pico-8 play session: mixed d-pad (fixed 12-tick cycle), after a click and taps of 🅾, ❎, 🅾+❎, 🅾 in the second before t = 0

[t = 1 s] mixed d-pad (1.2s cycle ×~1): → ← ↑ ↓ + 🅾/❎ taps, ~1s
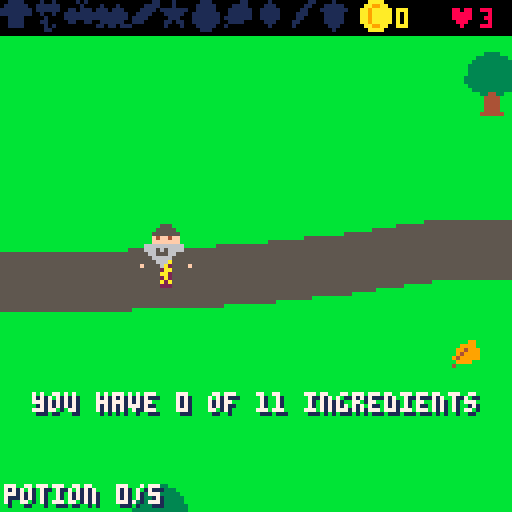
[t = 2 s] mixed d-pad (1.2s cycle ×~1): → ← ↑ ↓ + 🅾/❎ taps, ~2s
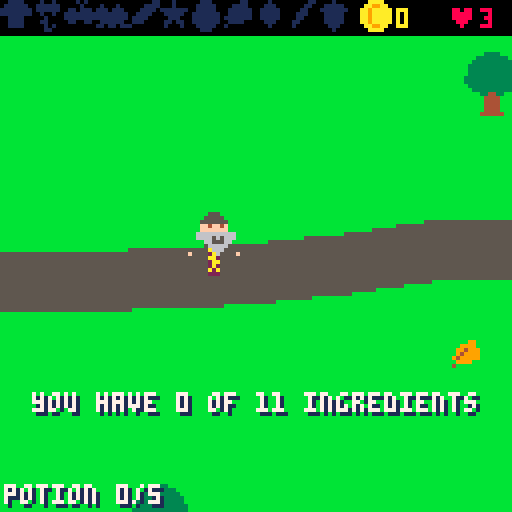
[t = 4 s] mixed d-pad (1.2s cycle ×~3): → ← ↑ ↓ + 🅾/❎ taps, ~4s
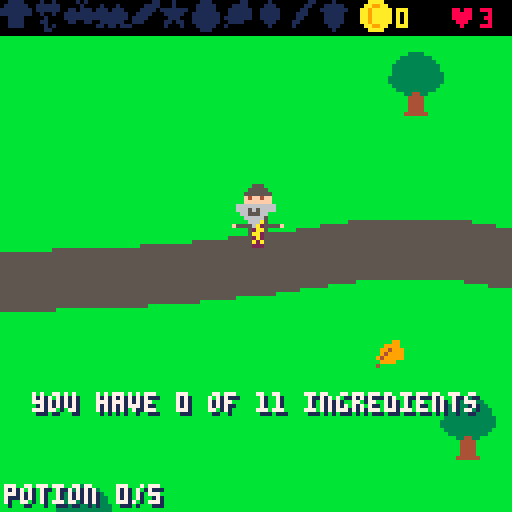
[t = 6 s] mixed d-pad (1.2s cycle ×~5): → ← ↑ ↓ + 🅾/❎ taps, ~6s
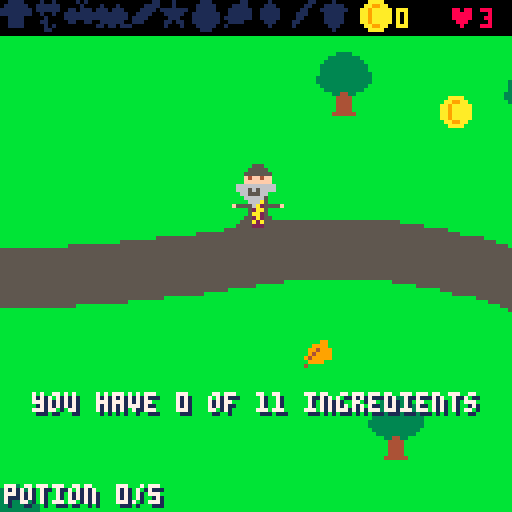
[t = 8 s] mixed d-pad (1.2s cycle ×~6): → ← ↑ ↓ + 🅾/❎ taps, ~8s
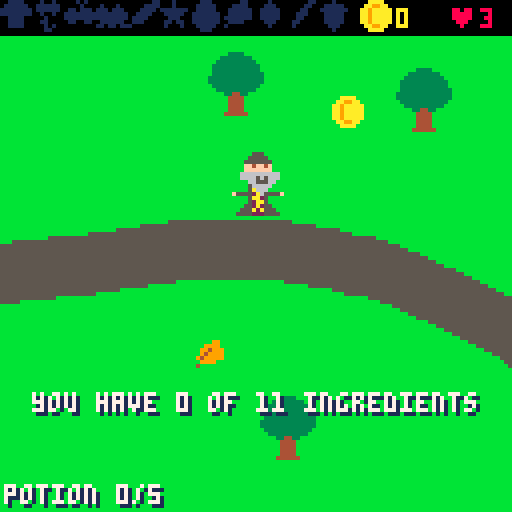

pico-8 cartridge
version 42
__lua__
-- potion master
-- go around and find 11
-- ingredients for your potion.
-- find money and go to the store
-- for the ones you can't find.
-- when you have all 11, press x:
-- the potion makes something
-- that helps you... or it makes
-- evil spirits!

function _init()
 ww=512 wh=384
 names={"mushroom","flower","berries","frog",
  "feather","star","egg","leaf","crystal",
  "carrot","acorn"}
 store={x=398,y=246,w=23,h=19}
 road={}
 addroad({{-8,70},{60,70},{140,58},{210,90},
  {250,150},{270,220},{330,276},{409,276}})
 addroad({{250,150},{320,122},{400,112},
  {460,62},{520,50}})
 addroad({{270,220},{220,282},{150,300},
  {90,350},{60,392}})
 trees={}
 srand(11)
 local tries=0
 while #trees<46 and tries<2000 do
  tries+=1
  local t={x=flr(rnd(ww-16)),y=10+flr(rnd(wh-28))}
  local ok=not near_road(t.x+8,t.y+14,17)
   and not (t.x>store.x-30 and t.x<store.x+40
    and t.y>store.y-30 and t.y<store.y+40)
  for o in all(trees) do
   if abs(o.x-t.x)<18 and abs(o.y-t.y)<14 then ok=false end
  end
  if ok then add(trees,t) end
 end
 srand(t()*1000+stat(95)+stat(94)*60)
 state="title"
 msg="" msgt=0
end

-- smooth the corners, then drop
-- a dot every few pixels
function addroad(p)
 for n=1,3 do
  local q={p[1]}
  for i=1,#p-1 do
   local a,b=p[i],p[i+1]
   add(q,{a[1]*0.75+b[1]*0.25,a[2]*0.75+b[2]*0.25})
   add(q,{a[1]*0.25+b[1]*0.75,a[2]*0.25+b[2]*0.75})
  end
  add(q,p[#p])
  p=q
 end
 for i=1,#p-1 do
  local a,b=p[i],p[i+1]
  local dx,dy=b[1]-a[1],b[2]-a[2]
  local n=max(1,flr(max(abs(dx),abs(dy))/3))
  for k=0,n-1 do
   add(road,{x=a[1]+dx*k/n,y=a[2]+dy*k/n})
  end
 end
end

function near_road(x,y,d)
 for r in all(road) do
  if abs(r.x-x)<d and abs(r.y-y)<d then return true end
 end
 return false
end

function new_game()
 lives=3
 coins=0
 potions=0
 bad=0
 boots=false compass=false magnet=false
 spirits={}
 pl={x=20,y=56,face=1,hurt=0,walk=0}
 for i=1,2 do roamer() end
 new_round()
 state="play"
 say("find 11 ingredients!",90)
end

-- 8 ingredients are out in the
-- world, 3 are only at the store
function new_round()
 have={}
 cnt=0
 items={}
 stock={}
 local order={}
 for i=1,11 do add(order,i) end
 for i=11,2,-1 do
  local j=flr(rnd(i))+1
  order[i],order[j]=order[j],order[i]
 end
 for i=1,11 do
  if i<=3 then add(stock,order[i])
  else place({k=order[i]}) end
 end
 for i=1,10 do place({k=0}) end
end

function place(it)
 for tries=1,60 do
  it.x=12+flr(rnd(ww-24))
  it.y=22+flr(rnd(wh-36))
  local ok=abs(it.x-pl.x)+abs(it.y-pl.y)>50
  if it.x>store.x-16 and it.x<store.x+40
   and it.y>store.y-16 and it.y<store.y+36 then ok=false end
  for o in all(items) do
   if abs(o.x-it.x)<20 and abs(o.y-it.y)<20 then ok=false end
  end
  for t in all(trees) do
   if it.x>t.x-6 and it.x<t.x+22
    and it.y>t.y-6 and it.y<t.y+20 then ok=false end
  end
  if ok then break end
 end
 it.ph=rnd()
 add(items,it)
end

function say(s,n)
 msg=s msgt=n or 75
end

-->8
-- update

function _update()
 if msgt>0 then msgt-=1 end
 if state=="play" then
  update_player()
  update_items()
  update_spirits()
 elseif state=="brew" then
  brewt-=1
  if brewt<=0 then finish_potion() end
 elseif btnp(4) then
  new_game()
 end
end

function at_store()
 local cx,cy=pl.x+6,pl.y+10
 return cx>store.x-8 and cx<store.x+store.w+8
  and cy>store.y-6 and cy<store.y+store.h+12
end

function update_player()
 local p=pl
 if p.hurt>0 then p.hurt-=1 end
 local sp=boots and 1.6 or 1
 local dx,dy=0,0
 if btn(0) then dx=-1 p.face=-1 end
 if btn(1) then dx=1 p.face=1 end
 if btn(2) then dy=-1 end
 if btn(3) then dy=1 end
 if dx!=0 and dy!=0 then sp*=0.75 end
 p.x=mid(0,p.x+dx*sp,ww-13)
 p.y=mid(10,p.y+dy*sp,wh-16)
 if dx!=0 or dy!=0 then p.walk+=1 else p.walk=0 end
 if btnp(5) then
  if cnt>=11 then
   state="brew"
   brewt=75
   sfx(2)
  else
   say("you have "..cnt.." of 11 ingredients")
   sfx(7)
  end
 end
 if btnp(4) and at_store() then
  if #stock==0 then
   say("the store is sold out")
   sfx(7)
  elseif coins<3 then
   say("you need 3 coins")
   sfx(7)
  else
   coins-=3
   local k=stock[1]
   deli(stock,1)
   got(k)
   sfx(6)
  end
 end
end

function got(k)
 have[k]=true
 cnt+=1
 if cnt>=11 then
  say("all 11! press x for a potion",150)
 else
  say(names[k].."! "..cnt.." of 11")
 end
end

function update_items()
 local cx,cy=pl.x+6,pl.y+9
 for i=#items,1,-1 do
  local it=items[i]
  local dx,dy=cx-it.x-4,cy-it.y-4
  local d=max(abs(dx),abs(dy))
  if magnet and d<30 and d>1 then
   it.x+=sgn(dx)*min(1.5,abs(dx))
   it.y+=sgn(dy)*min(1.5,abs(dy))
  end
  if d<9 then
   deli(items,i)
   if it.k==0 then
    coins+=1
    sfx(1)
   else
    got(it.k)
    sfx(0)
   end
  end
 end
end

-- a spirit that lives in the
-- land. it drifts about, and
-- chases the wizard when he
-- comes close, until it tires
function roamer(s)
 s=s or add(spirits,{roam=true,t=0})
 repeat
  s.x=rnd(ww-12) s.y=10+rnd(wh-30)
 until abs(s.x-pl.x)+abs(s.y-pl.y)>150
 s.gx=s.x s.gy=s.y
 s.ch=0 s.tired=60
end

function update_spirits()
 for i=#spirits,1,-1 do
  local s=spirits[i]
  local dx,dy=pl.x-s.x,pl.y+2-s.y
  local d=sqrt(dx*dx+dy*dy)
  local sp=s.spd
  if s.roam then
   if s.tired>0 then s.tired-=1 end
   if d<48 and s.tired<=0 then
    s.ch+=1
    sp=min(0.8,0.55+potions*0.05)
    if s.ch>150 then s.ch=0 s.tired=180 end
   else
    s.ch=0
    -- drift to a spot, then pick
    -- another one
    dx,dy=s.gx-s.x,s.gy-s.y
    d=sqrt(dx*dx+dy*dy)
    sp=0.35
    if d<4 then
     s.gx=mid(0,s.x+rnd(160)-80,ww-12)
     s.gy=mid(10,s.y+rnd(160)-80,wh-20)
    end
   end
  else
   s.t-=1
  end
  if d>1 then
   s.x+=dx/d*sp
   s.y+=dy/d*sp
  end
  dx,dy=pl.x-s.x,pl.y+2-s.y
  if not s.roam and s.t<=0 then
   deli(spirits,i)
  elseif pl.hurt==0 and (s.roam or s.t<570)
   and abs(dx)<9 and abs(dy)<9 then
   lives-=1
   pl.hurt=75
   sfx(5)
   if s.roam then roamer(s) end
   if lives<=0 then
    state="over"
    msgt=0
    return
   end
   say("an evil spirit got you!")
  end
 end
end

function finish_potion()
 potions+=1
 if potions>=5 then
  state="win"
  msgt=0
  sfx(8)
  return
 end
 state="play"
 -- every potion wakes one more
 -- spirit somewhere in the land
 roamer()
 if rnd()<0.5 then
  bad+=1
  for i=1,min(6,bad+2) do
   local a=rnd()
   add(spirits,{x=pl.x+cos(a)*70,y=pl.y+sin(a)*70,
    t=600,spd=min(0.9,0.6+potions*0.06)})
  end
  say("oh no! evil spirits! run!",120)
  sfx(4)
 else
  local opts={}
  if not compass then add(opts,1) end
  if not magnet then add(opts,2) end
  if not boots then add(opts,3) end
  add(opts,4)
  add(opts,5)
  local o=rnd(opts)
  if o==1 then
   compass=true
   say("a compass! it points the way",150)
  elseif o==2 then
   magnet=true
   say("a magnet! things fly to you",150)
  elseif o==3 then
   boots=true
   say("fast boots! you run faster",150)
  elseif o==4 then
   lives=min(5,lives+1)
   say("an extra heart!",150)
  else
   coins+=4
   say("4 coins!",150)
  end
  sfx(3)
 end
 new_round()
end

-->8
-- draw

function _draw()
 if state=="title" then draw_title() return end
 local camx=mid(0,pl.x+6-64,ww-128)
 local camy=mid(0,pl.y+8-68,wh-128)
 cls(11)
 camera(camx,camy)
 for r in all(road) do
  if abs(r.x-camx-64)<73 and abs(r.y-camy-64)<73 then
   circfill(r.x,r.y,7,5)
  end
 end
 sspr(74,11,23,19,store.x,store.y)
 local feet=pl.y+16
 for t in all(trees) do
  if t.y+16<=feet then sspr(104,16,16,16,t.x,t.y) end
 end
 for it in all(items) do
  local b=sin(t()+it.ph)>0.5 and 1 or 0
  icon(it.k,it.x,it.y-b)
 end
 draw_wizard()
 for t in all(trees) do
  if t.y+16>feet then sspr(104,16,16,16,t.x,t.y) end
 end
 for s in all(spirits) do
  -- they fade in and out
  if not s.roam and (s.t>570 or s.t<60) and s.t%4<2 then
  else
   sspr(104,0,12,13,s.x,s.y+sin(t()+s.x/50)*1.5,12,13,pl.x<s.x)
  end
 end
 if state=="brew" then draw_brew() end
 camera()
 draw_hud()
 if state=="play" and at_store() then draw_shop() end
 if msgt>0 then ctext(msg,98) end
 if state=="over" then box("the spirits got you!","z: try again") end
 if state=="win" then box("you are the potion master!","z: play again") end
end

-- 0 coin, 1-11 ingredients,
-- 12 boots, 13 compass, 14 magnet
function icon(k,x,y)
 if k==0 then sspr(16,24,8,8,x,y)
 elseif k<=9 then sspr((k-1)*8,16,8,8,x,y)
 elseif k<=11 then sspr((k-10)*8,24,8,8,x,y)
 else sspr((k-9)*8,24,8,8,x,y) end
end

function draw_wizard()
 local p=pl
 if p.hurt>0 and p.hurt%4<2 then return end
 local bob=p.walk%8>=4 and 1 or 0
 sspr(10,0,13,16,p.x,p.y-bob,13,16,p.face<0)
 if compass and state=="play" then
  local best,bd
  for it in all(items) do
   if it.k>0 then
    local d=abs(it.x-p.x)+abs(it.y-p.y)
    if not bd or d<bd then bd=d best=it end
   end
  end
  if best and bd>24 then
   local dx,dy=best.x+4-p.x-6,best.y+4-p.y-8
   local d=sqrt((dx/16)^2+(dy/16)^2)*16
   dx/=d dy/=d
   local cx,cy=p.x+6,p.y+8
   line(cx+dx*12,cy+dy*12,cx+dx*17,cy+dy*17,7)
   circfill(cx+dx*18,cy+dy*18,1,8)
  end
 end
end

function draw_brew()
 local x=pl.x+(pl.face>0 and 15 or -11)
 local y=pl.y+8
 for i=0,5 do
  local a=(t()*1.5+i/6)%1
  circfill(x+1+(i*5)%8,y-a*14,1+(i%2),({12,14,10,11,8,13})[i+1])
 end
 sspr(43,8,9,8,x,y)
 ctext2("making a potion...",pl.x+6,pl.y-12)
end

function draw_hud()
 rectfill(0,0,127,8,0)
 for i=1,11 do
  if not have[i] then
   for c=1,15 do pal(c,1) end
  end
  icon(i,(i-1)*8,0)
  pal()
 end
 icon(0,90,0)
 print(coins,99,2,10)
 print("\135"..lives,112,2,8)
 shadow("potion "..potions.."/5",1,121,7)
 local x=119
 if boots then icon(12,x,119) x-=9 end
 if compass then icon(13,x,119) x-=9 end
 if magnet then icon(14,x,119) end
end

function draw_shop()
 rectfill(8,104,119,117,1)
 rect(8,104,119,117,7)
 if #stock==0 then
  print("store: sold out!",12,108,7)
 else
  for i=1,#stock do icon(stock[i],2+i*9,105) end
  icon(0,44,105)
  print("3 each   z: buy",53,108,7)
 end
end

function shadow(s,x,y,c)
 print(s,x+1,y+1,1)
 print(s,x,y,c)
end

function ctext(s,y)
 shadow(s,64-#s*2,y,7)
end

function ctext2(s,x,y)
 shadow(s,x-#s*2,y,7)
end

function box(a,b)
 rectfill(8,48,119,76,1)
 rect(8,48,119,76,7)
 print(a,64-#a*2,55,7)
 print(b,64-#b*2,66,10)
end

function draw_title()
 cls(11)
 shadow("potion master",38,8,7)
 sspr(10,0,13,16,20,24,26,32)
 sspr(43,8,9,8,56,38,18,16)
 for i=0,3 do
  circfill(60+i*4,34-(t()*8+i*5)%14,1+i%2,({12,14,10,8})[i+1])
 end
 sspr(74,11,23,19,90,34)
 for i=1,11 do icon(i,(i-1)*11+5,62) end
 ctext("find all 11 ingredients, then",76)
 ctext("press x to make a potion!",83)
 ctext("it makes something to help you",93)
 ctext("...or it makes evil spirits!",100)
 sspr(104,0,12,13,10,5)
 sspr(104,0,12,13,106,5,12,13,true)
 ctext("arrows walk  x potion  z buy",112)
 ctext("press z to start",120)
end
__gfx__
000000000000000555000000000000000000000000000000000000000000000000000000000000000000000000000000000000000000dddd0000000000000000
0000000000000055555000000000000000000000000000000000000000000000000000000000000000000000000000000000000000dddddddd00000000000000
007007000000055555550000000000000000000000000000000000000000000000000000000000000000000000000000000000000dddddddddd0000000000000
0007700000000f4ff4ff0000000000000000000000000000000000000000000000000000000000000000000000000000000000000dddddddddd0000000000000
0007700000000fffffff000000000000000000000000000000000000000000000000000000000000000000000000000000000000dd88dddd88dd000000000000
00700700000666666666600000000000000000000000000000000000000000000000000000000000000000000000000000000000dd88dddd88dd000000000000
00000000000666565666600000000000000000000000000000000000000000000000000000000000000000000000000000000000dddddddddddd000000000000
00000000000066555660000000000000000000000000000000000000000000000000000000000000000000000000000000000000ddd111111ddd000000000000
00000000000006666650000000000000000000000005555555550000000000000000000000000000000000000000000000000000dddd1111dddd000000000000
00000000000000666a50000000000000000000000005555555550000000000000000000000000000000000000000000000000000dddddddddddd000000000000
0000000000f55556a25555f000000000000000000005555555550000000000000000000000000000000000000000000000000000dddddddddddd000000000000
0000000000000052aa50000000000000000000000005555555550000000000000000000000888888888888888888888880000000dd0ddd0ddd0d000000000000
000000000000005aa250000000000000000000000005555555550000000000000000000000888888888888888888888880000000d000d000d000000000000000
0000000000000552a255000000000000000000000000555555500000000000000000000000888888888888888888888880000000000000000000000000000000
000000000000555a2a55500000000000000000000000055555000000000000000000000000888888888888888888888880000000000000000000000000000000
00000000000555522255550000000000000000000000500000500000000000000000000000888888888888888888888880000000000000000000000000000000
0088880000e00e00000303000000000000000077000a00000077700000009900000c000000777777777777777778777770000000000003333000000000000000
087888800eeaaee00000300003000300000077c7000a0000077777000099990000c7c00000777777777788888778887770000000000333333330000000000000
888887880eeaaee00cc03cc0373037300007c770aaaaaaa00777f700099499900c77cc0000778887787787788778777770000000003333333333000000000000
8878888800e00e00c7ccc7cc33333333007c77000aa9aa0077777770094999900c7ccc0000778777888787778778788870000000033333333333300000000000
0077770000030000cccccccc3833338307c7700000aaa00077f77770949999900cccc10000778887787787778778787870000000033333333333300000000000
007ff700003300000cc00cc003333330077700000aa0aa00777777700999900000cc100000777787787787778778788870000000033333333333330000000000
00777700000303000000000033033033500000000a000a0007777700400000000001000000777787787787778778787770000000333333333333330000000000
00000000000330000000000000000000000000000000000000777000000000000000000000778887787788888778787770000000333333333333330000000000
000003300004000000aaaa0004400000006666007700007700000000000000000000000000777777777777777777788770000000033333333333300000000000
00003300044444000aa99aa004400000067787607700007700000000000000000000000000777777777777777777777770000000003333333333000000000000
0009900044444440aa9aaaaa04400000677887768800008800000000000000000000000000777777777777777777777770000000000033443300000000000000
0099900009f99900aa9aaaaa04400000677877768800008800000000000000000000000000777777777777777777777770000000000004444000000000000000
0094000009999900aa9aaaaa044400006771c7768880088800000000000000000000000000777777777777777777777770000000000004444000000000000000
0990000009999900aa9aaaaa04444400677c17760888888000000000000000000000000000777777777777777777777770000000000004444000000000000000
09000000009990000aa99aa004444440067c77600088880000000000000000000000000000000000000000000000000000000000000004444000000000000000
000000000009000000aaaa0005555550006666000000000000000000000000000000000000000000000000000000000000000000000044444400000000000000
bbbbbbbbbbbbbbbbbbbbbbbbbbbbbbbbbbbbbbbbbbbbbbbbbbbbbbbbbbbbbbbbbbbbbbbbbb5555555555555bbbbbbbbbbbbbbbbbbbbbbbbbbbbbbbbbbbbbbbbb
bbbbbbbbbbbbbbbbbbbbbbbbbbbbbbbbbbbbbbbbbbbbbbbbbbbbbbbbbbbbbbbbbbbbbbbbbb5555555555555bbbbbbbbbbbbbbbbbbbbbbbbbbbbbbbbbbbbbbbbb
bbbbbbbbbbbbbbbbbbbbbbbbbbbbbbbbbbbbbbbbbbbbbbbbbbbbbbbbbbbbbbbbbbbbbbbbbb5555555555555bbbbbbbbbbbbbbbbbbbbbbbbbbbbbbbbbbbbbbbbb
bbbbbbbbbbbbbbbbbbbbbbbbbbbbbbbbbbbbbbbbbbbbbbbbbbbbbbbbbbbbbbbbbbbbbbbbbb5555555555555bbbbbbbbbbbbbbbbbbbbbbbbbbbbbbbbbbbbbbbbb
bbbbbbbbbbbbbbbbbbbbbbbbbbbbbbbbbbbbbbbbbbbbbbbbbbbbbbbbbbbbbbbbbbbbbbbbbb5555555555555bbbbbbbbbbbbbbbbbbbbbbbbbbbbbbbbbbbbbbbbb
bbbbbbbbbbbbbbbbbbbbbbbbbbbbbbbbbbbbbbbbbbbbbbbbbbbbbbbbbbbbbbbbbbbbbbbbbb5555555555555bbbbbbbbbbbbbbbbbbbbbbbbbbbbbbbbbbbbbbbbb
bbbbbbbbbbbbbbbbbbbbbbbbbbbbbbbbbbbbbbbbbbbbbbbbbbbbbbbbbbbbbbbbbbbbbbbbbb5555555555555bbbbbbbbbbbbbbbbbbbbbbbbbbbbbbbbbbbbbbbbb
bbbbbbbbbbbbbbbbbbbbbbbbbbbbbbbbbbbbbbbbbbbbbbbbbbbbbbbbbbbbbbbbbbbbbbbbbb5555555555555bbbbbbbbbbbbbbbbbbbbbbbbbbbbbbbbbbbbbbbbb
bbbbbbbbbbbbbbbbbbbbbbbbbbbbbbbbbbbbbbbbbbbbbbbbbbbbbbbbbbbbbbbbbbbbbbbbbb5555555555555bbbbbbbbbbbbbbbbbbbbbbbbbbbbbbbbbbbbbbbbb
bbbbbbbbbbbbbbbbbbbbbbbbbbbbbbbbbbbbbbbbbbbbbbbbbbbbbbbbbbbbbbbbbbbbbbbbbb5555555555555bbbbbbbbbbbbbbbbbbbbbbbbbbbbbbbbbbbbbbbbb
bbbbbbbbbbbbbbbbbbbbbbbbbbbbbbbbbbbbbbbbbbbbbbbbbbbbbbbbbbbbbbbbbbbbbbbbbb5555555555555bbbbbbbbbbbbbbbbbbbbbbbbbbbbbbbbbbbbbbbbb
bbbbbbbbbbbbbbbbbbbbbbbbbbbbbbbb555555555555555555bbbbbbbbbbbbbbbbbbbbbbbb5555555555555bbbbbbbbbbbbbbbbbbbbbbbbbbbbbbbbbbbbbbbbb
555555555555555555555555555555555555555555555555555bbbbbbbbbbbbbbbbbbbbbbb5555555555555bbbbbbbbbbbbbbbbbbbbbbbbbbbbbbbbbbbbbbbbb
55555555555555555555555555555555555555555555555555555bbbbbbbbbbbbbbbbbbbbb5555555555555bbbbbbbbb55555555555555555555555555555555
55555555555555555555555555555555555555555555555555555bbbbbbbbbbbbbbbbbbbbb5555555555555bbbbbbbbb55555555555555555555555555555555
55555555555555555555555555555555555555555555555555555bbbbbbbbbbbbbbbbbbbbb5555555555555bbbbbbbbb55555555555555555555555555555555
5555555555555555555555555555555555555555555555555555555bbbbbbbbbbbbbbbbbbb5555555555555bbbbbbbbb55555555555555555555555555555555
5555555555555555555555555555555555555555555555555555555bbbbbbbbbbbbbbbbbbb5555555555555bbbbbbbbb55555555555555555555555555555555
55555555555555555555555555555555555555555555555555555555bbbbbbbbbbbbbbbbbb5555555555555bbbbbbbbb55555555555555555555555555555555
55555555555555555555555555555555555555555555555555555555bbbbbbbbbbbbbbbbbb5555555555555bbbbbbbbb55555555555555555555555555555555
555555555555555555555555555555555555555555555555555555555bbbbbbbbbbbbbbbbb5555555555555bbbbbbbbb55555555555555555555555555555555
5555555555555555555555555555555555555555555555555555555555bbbbbbbbbbbbbbbb5555555555555bbbbbbbbb55555555555555555555555555555555
5555555555555555555555555555555555555555555555555555555555bbbbbbbbbbbbbbbb5555555555555bbbbbbbbb55555555555555555555555555555555
55555555555555555555555555555555bbbbb5555555555555555555555bbbbbbbbbbbbbbb5555555555555bbbbbbbbb55555555555555555555555555555555
bbbbbbbbbbbbbbbbbbbbbbbbbbbbbbbbbbbbb5555555555555555555555bbbbbbbbbbbbbbb5555555555555bbbbbbbbbbbbbbbbbbbbbbbbbbbbbbbbbbbbbbbbb
bbbbbbbbbbbbbbbbbbbbbbbbbbbbbbbbbbbbbbbbb555555555555555555bbbbbbbbbbbbbbb5555555555555bbbbbbbbbbbbbbbbbbbbbbbbbbbbbbbbbbbbbbbbb
bbbbbbbbbbbbbbbbbbbbbbbbbbbbbbbbbbbbbbbbbbbb555555555555555bbbbbbbbbbbbbbb5555555555555bbbbbbbbbbbbbbbbbbbbbbbbbbbbbbbbbbbbbbbbb
bbbbbbbbbbbbbbbbbbbbbbbbbbbbbbbbbbbbbbbbbbbbb555555555555555bbbbbbbbbbbbbb55555555555555bbbbbbbbbbbbbbbbbbbbbbbbbbbbbbbbbbbbbbbb
bbbbbbbbbbbbbbbbbbbbbbbbbbbbbbbbbbbbbbbbbbbbbb55555555555555bbbbbbbbbbbbbb55555555555555bbbbbbbbbbbbbbbbbbbbbbbbbbbbbbbbbbbbbbbb
bbbbbbbbbbbbbbbbbbbbbbbbbbbbbbbbbbbbbbbbbbbbbbb5555555555555bbbbbbbbbbbbbb55555555555555bbbbbbbbbbbbbbbbbbbbbbbbbbbbbbbbbbbbbbbb
bbbbbbbbbbbbbbbbbbbbbbbbbbbbbbbbbbbbbbbbbbbbbbb5555555555555bbbbbbbbbbbbbb55555555555555bbbbbbbbbbbbbbbbbbbbbbbbbbbbbbbbbbbbbbbb
bbbbbbbbbbbbbbbbbbbbbbbbbbbbbbbbbbbbbbbbbbbbbbb5555555555555bbbbbbbbbbbbbb55555555555555bbbbbbbbbbbbbbbbbbbbbbbbbbbbbbbbbbbbbbbb
bbbbbbbbbbbbbbbbbbbbbbbbbbbbbbbbbbbbbbbbbbbbbbbbbbbbbbbb17271525354515253545bbbbbbbbbbbbbbbbbbbbbbbbbbbbbbbbbbbbbbbbbbbbbbbbbbbb
bbbbbbbbbbbbbbbbbbbbbbbbbbbbbbbbbbbbbbbbbbbbbbbbbbbbbbbbbbbbbbbbbbbbbbbbbbbbbbbbbbbbbbbbbbbbbbbbbbbbbbbbbbbbbbbbbbbbbbbbbbbbbbbb
bbbbbbbbbbbbbbbbbbbbbbbbbbbbbbbbbbbbbbbbbbbbbbbbbbbbbbbbbbbb1626364616263646bbbbbbbbbbbbbbbbbbbbbbbbbbbbbbbbbbbbbbbbbbbbbbbbbbbb
bbbbbbbbbbbbbbbbbbbbbbbbbbbbbbbbbbbbbbbbbbbbbbbbbbbbbbbbbbbbbbbbbbbbbbbbbbbbbbbbbbbbbbbbbbbbbbbbbbbbbbbbbbbbbbbbbbbbbbbbbbbbbbbb
bbbbbbbbbbbbbbbbbbbbbbbbbbbbbbbbbbbbbbbbbbbbbbbbbbbbbbbbbbbb1727374717273747bbbbbbbbbbbbbbbbbbbbbbbbbbbbbbbbbbbbbbbbbbbbbbbbbbbb
bbbbbbbbbbbbbbbbbbbbbbbbbbbbbbbbbbbbbbbbbbbbbbbbbbbbbbbbbbbbbbbbbbbbbbbbbbbbbbbbbbbbbbbbbbbbbbbbbbbbbbbbbbbbbbbbbbbbbbbbbbbbbbbb
bbbbbbbbbbbbbbbbbbbbbbbbbbbbbbbbbbbbbbbbbbbbbbbbbbbbbbbbbbbbbbbbbbbb1424344414243444bbbbbbbbbbbbbbbbbbbbbbbbbbbbbbbbbbbbbbbbbbbb
bbbbbbbbbbbbbbbbbbbbbbbbbbbbbbbbbbbbbbbbbbbbbbbbbbbbbbbbbbbbbbbbbbbbbbbbbbbbbbbbbbbbbbbbbbbbbbbbbbbbbbbbbbbbbbbbbbbbbbbbbbbbbbbb
00000000555555555555555555555555bbbbbbbbbbbbbbbbbbbbbbbbbbbbbbbbbbbb1525354515253545bbbbbbbbbbbb55555555555555555555555555555555
00000000555555555555555555555555bbbbbbbbbbbbbbbbbbbbbbbbbbbbbbbbbbbbbbbbbbbbbbbbbbbbbbbbbbbbbbbb55555555555555555555555555555555
00000000555555555555555555555555bbbbbbbbbbbbbbbbbbbbbbbbbbbbbbbbbbbb1626364616263646bbbbbbbbbbbb55555555555555555555555555555555
00000000555555555555555555555555bbbbbbbbbbbbbbbbbbbbbbbbbbbbbbbbbbbbbbbbbbbbbbbbbbbbbbbbbbbbbbbb55555555555555555555555555555555
00000000555555555555555555555555bbbbbbbbbbbbbbbbbbbbbbbbbbbbbbbbbbbb1727374717273747bbbbbbbbbbbb55555555555555555555555555555555
00000000555555555555555555555555bbbbbbbbbbbbbbbbbbbbbbbbbbbbbbbbbbbbbbbbbbbbbbbbbbbbbbbbbbbbbbbb55555555555555555555555555555555
00000000555555555555555555555555bbbbbbbbbbbbbbbbbbbbbbbbbbbbbbbbbbbbbbbbbbbb1424344414243444142434441424344414243444555555555555
00000000555555555555555555555555bbbbbbbbbbbbbbbbbbbbbbbbbbbbbbbbbbbbbbbbbbbbbbbbbbbbbbbbbbbbbbbb55555555555555555555555555555555
00000000555555bbbb55555555555555bbbbbbbbbbbbbbbbbbbbbbbbbbbbbbbbbbbbbbbbbbbb1525354515253545152535451525354515253545555555555555
00000000bbbbbbbbbbbbbbbbbbbbbbbbbbbbbbbbbbbbbbbbbbbbbbbbbbbbbbbbbbbbbbbbbbbbbbbbbbbbbbbbbbbbbbbbbbbbbbbbbbbbbbbbbbbbbbbbbbbbbbbb
00000000bbbbbbbbbbbbbbbbbbbbbbbbbbbbbbbbbbbbbbbbbbbbbbbbbbbbbbbbbbbbbbbbbbbb1626364616263646162636461626364616263646bbbbbbbbbbbb
00000000bbbbbbbbbbbbbbbbbbbbbbbbbbbbbbbbbbbbbbbbbbbbbbbbbbbbbbbbbbbbbbbbbbbbbbbbbbbbbbbbbbbbbbbbbbbbbbbbbbbbbbbbbbbbbbbbbbbbbbbb
00000000bbbbbbbbbbbbbbbbbbbbbbbbbbbbbbbbbbbbbbbbbbbbbbbbbbbbbbbbbbbbbbbbbbbb1727374717273747172737471727374717273747bbbbbbbbbbbb
00000000bbbbbbbbbbbbbbbbbbbbbbbbbbbbbbbbbbbbbbbbbbbbbbbbbbbbbbbbbbbbbbbbbbbbbbbbbbbbbbbbbbbbbbbbbbbbbbbbbbbbbbbbbbbbbbbbbbbbbbbb
00000000bbbbbbbbbbbbbbbbbbbbbbbbbbbbbbbbbbbbbbbbbbbbbbbbbbbbbbbbbbbbbbbbbbbbbbbbbbbbbbbbbbbbbbbbbbbbbbbbbbbbbbbbbbbbbbbbbbbbbbbb
00000000bbbbbbbbbbbbbbbbbbbbbbbbbbbbbbbbbbbbbbbbbbbbbbbbbbbbbbbbbbbbbbbbbbbbbbbbbbbbbbbbbbbbbbbbbbbbbbbbbbbbbbbbbbbbbbbbbbbbbbbb
00000000bbbbbbbbbbbbbbbbbbbbbbbbbbbbbbbbbbbbbbbbbbbbbbbbbbbbbbbbbbbbbbbbbbbbbbbbbbbbbbbbbbbbbbbbbbbbbbbbbbbbbbbbbbbbbbbbbbbbbbbb
00000000bbbbbbbbbbbbbbbbbbbbbbbbbbbbbbbbbbbbbbbbbbbbbbbbbbbbbbbbbbbbbbbbbbbbbbbbbbbbbbbbbbbbbbbbbbbbbbbbbbbbbbbbbbbbbbbbbbbbbbbb
00000000bbbbbbbbbbbbbbbbbbbbbbbbbbbbbbbbbbbbbbbbbbbbbbbbbbbbbbbbbbbbbbbbbbbbbbbbbbbbbbbbbbbbbbbbbbbbbbbbbbbbbbbbbbbbbbbbbbbbbbbb
00000000bbbbbbbbbbbbbbbbbbbbbbbbbbbbbbbbbbbbbbbbbbbbbbbbbbbbbbbbbbbbbbbbbbbbbbbbbbbbbbbbbbbbbbbbbbbbbbbbbbbbbbbbbbbbbbbbbbbbbbbb
00000000bbbbbbbbbbbbbbbbbbbbbbbbbbbbbbbbbbbbbbbbbbbbbbbbbbbbbbbbbbbbbbbbbbbbbbbbbbbbbbbbbbbbbbbbbbbbbbbbbbbbbbbbbbbbbbbbbbbbbbbb
00000000bbbbbbbbbbbbbbbbbbbbbbbbbbbbbbbbbbbbbbbbbbbbbbbbbbbbbbbbbbbbbbbbbbbbbbbbbbbbbbbbbbbbbbbbbbbbbbbbbbbbbbbbbbbbbbbbbbbbbbbb
00000000bbbbbbbbbbbbbbbbbbbbbbbbbbbbbbbbbbbbbbbbbbbbbbbbbbbbbbbbbbbbbbbbbbbbbbbbbbbbbbbbbbbbbbbbbbbbbbbbbbbbbbbbbbbbbbbbbbbbbbbb
00000000bbbbbbbbbbbbbbbbbbbbbbbbbbbbbbbbbbbbbbbbbbbbbbbbbbbbbbbbbbbbbbbbbbbbbbbbbbbbbbbbbbbbbbbbbbbbbbbbbbbbbbbbbbbbbbbbbbbbbbbb
0000000000000000000000000000000000000000000000000000000000000000bbbbbbbbbbbbbbbbbbbbbbbbbbbbbbbbbbbbbbbbbbbbbbbbbbbbbbbbbbbbbbbb
0000000000000000000000000000000000000000000000000000000000000000bbbbbbbbbbbbbbbbbbbbbbbbbbbbbbbbbbbbbbbbbbbbbbbbbbbbbbbbbbbbbbbb
0000000000000000000000000000000000000000000000000000000000000000bbbbbbbbbbbbbbbbbbbbbbbbbbbbbbbbbbbbbbbbbbbbbbbbbbbbbbbbbbbbbbbb
0000000000000000000000000000000000000000000000000000000000000000bbbbbbbbbbbbbbbbbbbbbbbbbbbbbbbbbbbbbbbbbbbbbbbbbbbbbbbbbbbbbbbb
0000000000000000000000000000000000000000000000000000000000000000bbbbbbbbbbbbbbbbbbbbbbbbbbbbbbbbbbbbbbbbbbbbbbbbbbbbbbbbbbbbbbbb
0000000000000000000000000000000000000000000000000000000000000000bbbbbbbbbbbbbbbbbbbbbbbbbbbbbbbbbbbbbbbbbbbbbbbbbbbbbbbbbbbbbbbb
0000000000000000000000000000000000000000000000000000000000000000bbbbbbbbbbbbbbbbbbbbbbbbbbbbbbbbbbbbbbbbbbbbbbbbbbbbbbbbbbbbbbbb
0000000000000000000000000000000000000000000000000000000000000000bbbbbbbbbbbbbbbbbbbbbbbbbbbbbbbbbbbbbbbbbbbbbbbbbbbbbbbbbbbbbbbb
__map__
414243447840407b474747474747474747474747474747474040404000000000000000000000000000000000000000000000000000000000000000000000000000000000000000000000000000000000000000000000000000000000000000000000000000000000000000000000000000000000000000000000000000000000
4142434441424344414243444142434441424747474747474040404040000000000000000000000000000000000000000000000000000000000000000000000000000000000000000000000000000000000000000000000000000000000000000000000000000000000000000000000000000000000000000000000000000000
5152535460606060606060606060474747474747474747474040404040400000000000000000000000000000000000000000000000000000000000000000000000000000000000000000000000000000000000000000000000000000000000000000000000000000000000000000000000000000000000000000000000000000
6162636461626364606060606060606060606060606047474040404040404040400000000000000000000000000000000000000000000000000000000000000000000000000000000000000000000000000000000000000000000000000000000000000000000000000000000000000000000000000000000000000000000000
6060606060606060606060606060606060606060606060404040404040404040404000000000000000000000000000000000000000000000000000000000000000000000000000000000000000000000000000000000000000000000000000000000000000000000000000000000000000000000000000000000000000000000
6060606060606060606060606060606060606060606060606040404040404040404040000000000000000000000000000000000000000000000000000000000000000000000000000000000000000000000000000000000000000000000000000000000000000000000000000000000000000000000000000000000000000000
404040404040404047474747b8b9474747476060606060606060604040404040404040400000000000000000000000000000000000000000000000000000000000000000000000000000000000000000000000000000000000000000000000000000000000000000000000000000000000000000000000000000000000000000
4040474040404040474747474747474747474747606060606060606060404040404040404000000000000000000000000000000000000000000000000000000000000000000000000000000000000000000000000000000000000000000000000000000000000000000000000000000000000000000000000000000000000000
4040404040474040474747474747474040404040404060606060606060404040404040404040000000000000000000000000000000000000000000000000000000000000000000000000000000000000000000000000000000000000000000000000000000000000000000000000000000000000000000000000000000000000
4040474047474047404040404040404040404040404040406060606060424040404040404040400000000000000000000000000000000000000000000000000000000000000000000000000000000000000000000000000000000000000000000000000000000000000000000000000000000000000000000000000000000000
404040404040404040cb40c8c9ca404040404040404040404060606060404040404040404040400000000000000000000000000000000000000000000000000000000000000000000000000000000000000000000000000000000000000000000000000000000000000000000000000000000000000000000000000000000000
4040404040404040404040404040404040404040404040404040606060604040404040404040404000000000000000000000000000000000000000000000000000000000000000000000000000000000000000000000000000000000000000000000000000000000000000000000000000000000000000000000000000000000
e4e5e6e7e8e9eaebeaebe7404040404040404040404040404040406060604040404040404040404040400000000000000000000000000000000000000000000000000000000000000000000000000000000000000000000000000000000000000000000000000000000000000000000000000000000000000000000000000000
0000000000000000000000004040404040404040404040404040406060606040404040404040404040404000000000000000000000000000000000000000000000000000000000000000000000000000000000000000000000000000000000000000000000000000000000000000000000000000000000000000000000000000
0000000000000000000000004040404040404040404040404040404060606040404040404040404040404000000000000000000000000000000000000000000000000000000000000000000000000000000000000000000000000000000000000000000000000000000000000000000000000000000000000000000000000000
0000000000000000000000000040404040404040404040404040404060606060404040404040404040404040000000000000000000000000000000000000000000000000000000000000000000000000000000000000000000000000000000000000000000000000000000000000000000000000000000000000000000000000
0000000000000000000000000000000040404040404040404040404040606060404040404040404040404040400000000000000000000000000000000000000000000000000000000000000000000000000000000000000000000000000000000000000000000000000000000000000000000000000000000000000000000000
0000000000000000000000000000000000000040404040404040404040606060604040404040404040404040404000000000000000000000000000000000000000000000000000000000000000000000000000000000000000000000000000000000000000000000000000000000000000000000000000000000000000000000
0000000000000000000000000000000000000000404040404047484040476060604040404040404040404040400000000000000000000000000000000000000000000000000000000000000000000000000000000000000000000000000000000000000000000000000000000000000000000000000000000000000000000000
0000000000000000000000000000000000000000004040404040584040576060606040404040404040404040400000000000000000000000000000000000000000000000000000000000000000000000000000000000000000000000000000000000000000000000000000000000000000000000000000000000000000000000
0000000000000000000000000000000000000000004040404040684040406860606040404040404040404040400000000000000000000000000000000000000000000000000000000000000000000000000000000000000000000000000000000000000000000000000000000000000000000000000000000000000000000000
0000000000000000000000000000000000000000000040404040404040404060606060404040404040404040400000000000000000000000000000000000000000000000000000000000000000000000000000000000000000000000000000000000000000000000000000000000000000000000000000000000000000000000
0000000000000000000000000000000000000000000000404040404040404040606060404040404040404040400000000000000000000000000000000000000000000000000000000000000000000000000000000000000000000000000000000000000000000000000000000000000000000000000000000000000000000000
0000000000000000000000000000000000000000000000004040404040404040406060604040404040404040400000000000000000000000000000000000000000000000000000000000000000000000000000000000000000000000000000000000000000000000000000000000000000000000000000000000000000000000
0000000000000000000000000000000000000000000000000040404040404040406060606040404040404040400000000000000000000000000000000000000000000000000000000000000000000000000000000000000000000000000000000000000000000000000000000000000000000000000000000000000000000000
0000000000000000000000000000000000000000000000000040404040404040404060606040404040404040400000000000000000000000000000000000000000000000000000000000000000000000000000000000000000000000000000000000000000000000000000000000000000000000000000000000000000000000
0000000000000000000000000000000000000000000000000040404040404040404060606060404040404040404000000000000000000000000000000000000000000000000000000000000000000000000000000000000000000000000000000000000000000000000000000000000000000000000000000000000000000000
0000000000000000000000000000000000000000000000000000404040404040404040606060404040404040404000000000000000000000000000000000000000000000000000000000000000000000000000000000000000000000000000000000000000000000000000000000000000000000000000000000000000000000
0000000000000000000000000000000000000000000000000000404040404040404040606060604040404040404040000000000000000000000000000000000000000000000000000000000000000000000000000000000000000000000000000000000000000000000000000000000000000000000000000000000000000000
0000000000000000000000000000000000000000000000000000004040404040404040406060606040404040404040400000000000000000000000000000000000000000000000000000000000000000000000000000000000000000000000000000000000000000000000000000000000000000000000000000000000000000
0000000000000000000000000000000000000000000000000000000040404040404040404060606040404040404040400000000000000000000000000000000000000000000000000000000000000000000000000000000000000000000000000000000000000000000000000000000000000000000000000000000000000000
0000000000000000000000000000000000000000000000000000000040404040404040424060606040404040404040400000000000000000000000000000000000000000000000000000000000000000000000000000000000000000000000000000000000000000000000000000000000000000000000000000000000000000
